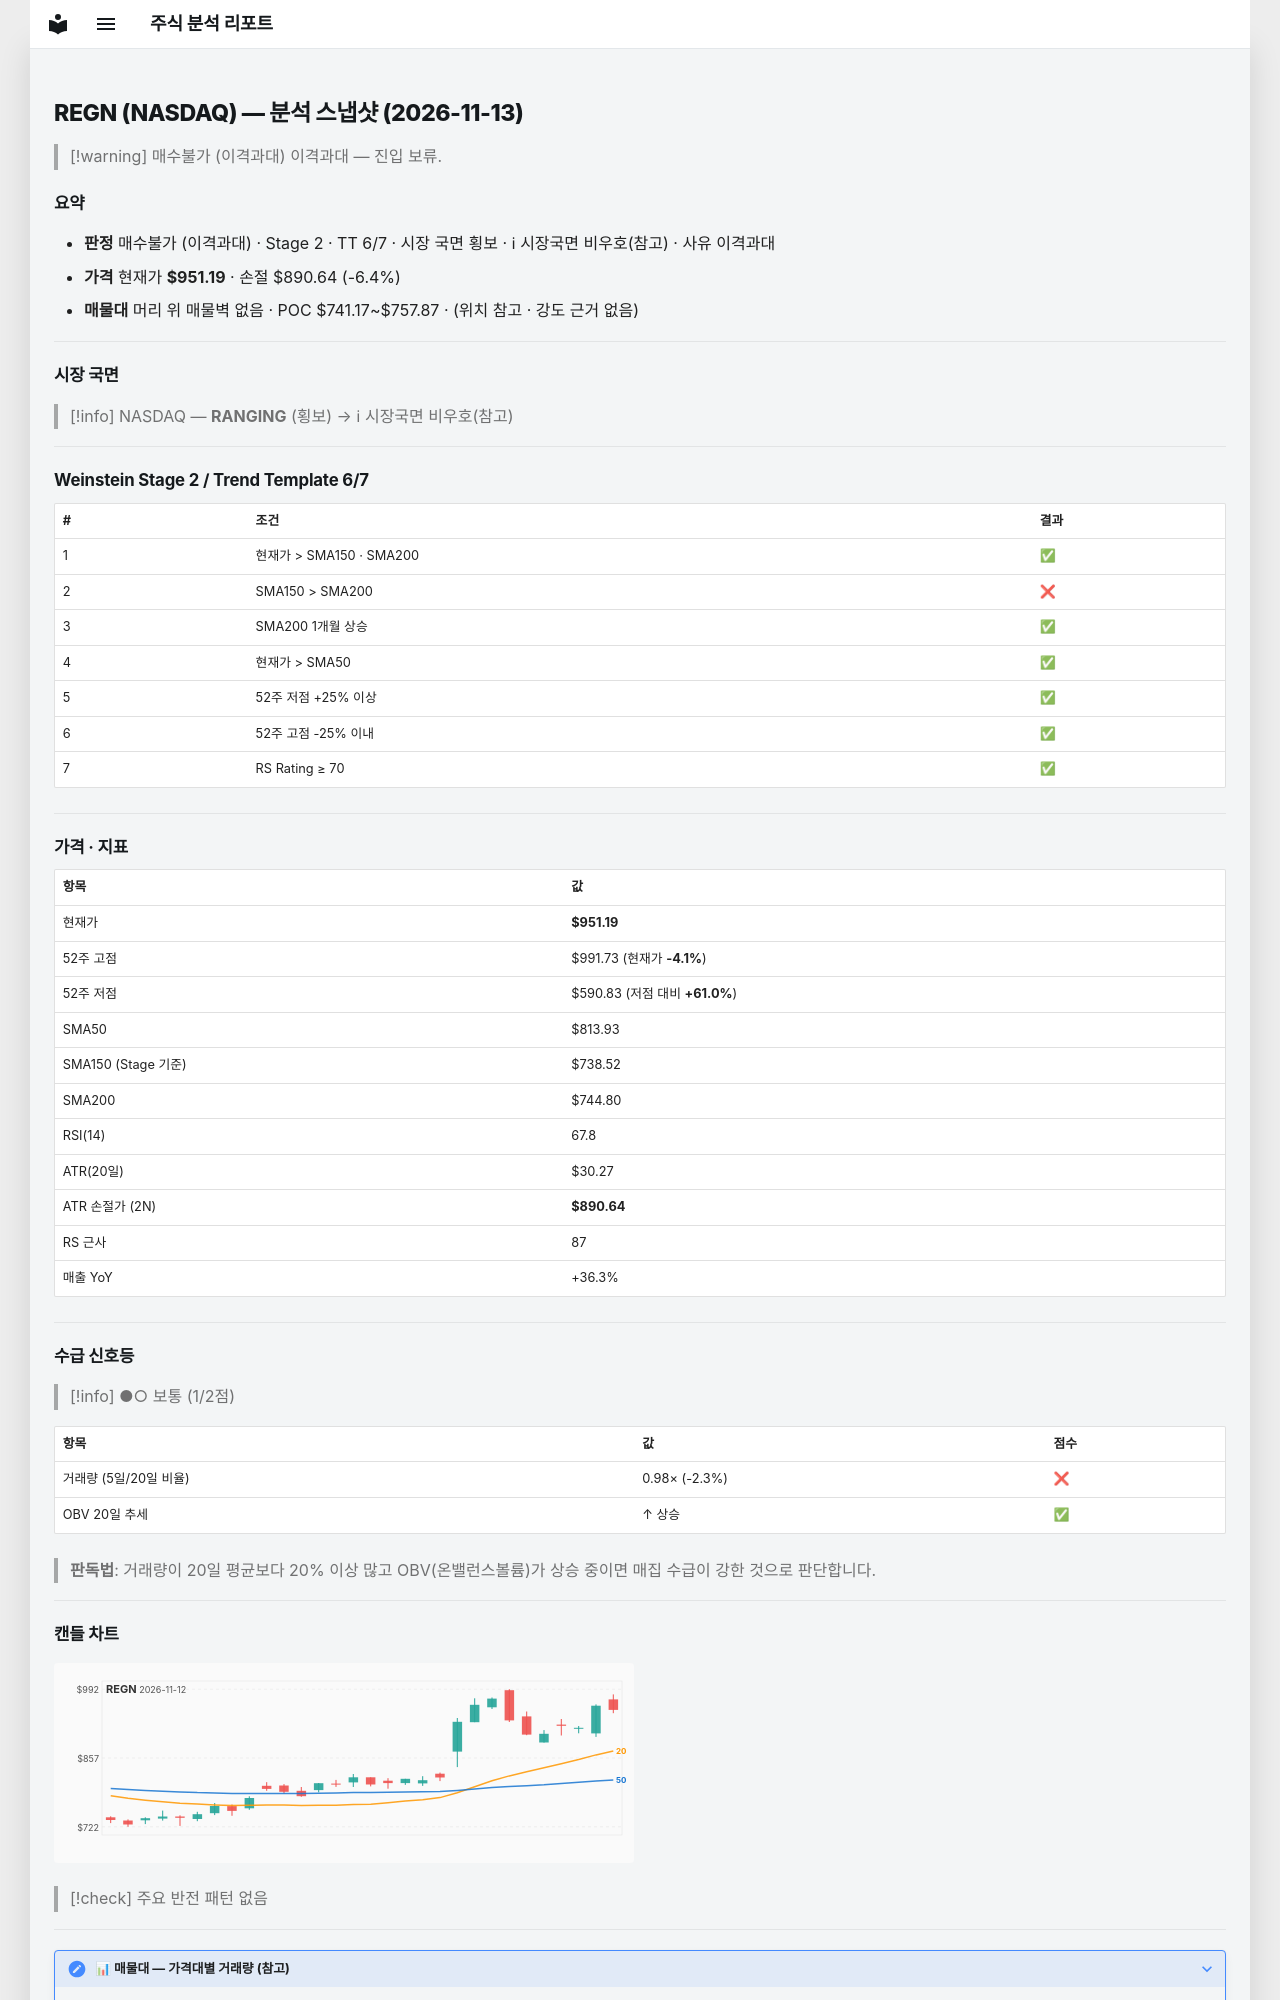

repository: soloandco/stock-reports · page: snapshots/REGN-2026-11-13/index.html · generator: mkdocs

---
type: analysis-snapshot
title: REGN 분석 스냅샷
ticker: REGN
market: NASDAQ
created: 2026-11-13
updated: 2026-11-13
bar-date: 2026-11-12
verdict: 매수불가
verdict-reason: 이격과대
real-rr: 4.11
sma50-gap-pct: 16.9
weekly-position: 저항대아래
weekly-overhead-price: 1199.88
weekly-overhead-pct: 26.1
stage: 2
trend-template-score: 6
tt-max: 7
ma-set: sma-50-150-200
price: 951.1900024414062
stop-price: 890.6447866597637
market-regime: RANGING
supply-demand-score: 1/2
supply-demand-label: 보통
status: tracking
tags:
  - stock-agent
  - watchlist
  - REGN
  - analysis
related:
  - "[[analysis-template]]"
---

# REGN (NASDAQ) — 분석 스냅샷 (2026-11-13)

> [!warning] 매수불가 (이격과대)
> 이격과대 — 진입 보류.

## 요약

- **판정** 매수불가 (이격과대) · Stage 2 · TT 6/7 · 시장 국면 횡보 · ℹ 시장국면 비우호(참고) · 사유 이격과대
- **가격** 현재가 **$951.19** · 손절 $890.64 (-6.4%)
- **매물대** 머리 위 매물벽 없음 · POC $741.17~$757.87 · (위치 참고 · 강도 근거 없음)

---

## 시장 국면

> [!info] NASDAQ — **RANGING** (횡보) → ℹ 시장국면 비우호(참고)

---

## Weinstein Stage 2 / Trend Template 6/7

| # | 조건 | 결과 |
|---|------|------|
| 1 | 현재가 > SMA150 · SMA200 | ✅ |
| 2 | SMA150 > SMA200 | ❌ |
| 3 | SMA200 1개월 상승 | ✅ |
| 4 | 현재가 > SMA50 | ✅ |
| 5 | 52주 저점 +25% 이상 | ✅ |
| 6 | 52주 고점 -25% 이내 | ✅ |
| 7 | RS Rating ≥ 70 | ✅ |

---

## 가격 · 지표

| 항목 | 값 |
|------|---|
| 현재가 | **$951.19** |
| 52주 고점 | $991.73 (현재가 **-4.1%**) |
| 52주 저점 | $590.83 (저점 대비 **+61.0%**) |
| SMA50 | $813.93 |
| SMA150 (Stage 기준) | $738.52 |
| SMA200 | $744.80 |
| RSI(14) | 67.8 |
| ATR(20일) | $30.27 |
| ATR 손절가 (2N) | **$890.64** |
| RS 근사 | 87 |
| 매출 YoY | +36.3% |

---
## 수급 신호등

> [!info] ●○ 보통 (1/2점)

| 항목 | 값 | 점수 |
|------|------|------|
| 거래량 (5일/20일 비율) | 0.98× (-2.3%) | ❌ |
| OBV 20일 추세 | ↑ 상승 | ✅ |

> **판독법**: 거래량이 20일 평균보다 20% 이상 많고 OBV(온밸런스볼륨)가 상승 중이면 매집 수급이 강한 것으로 판단합니다.

---
